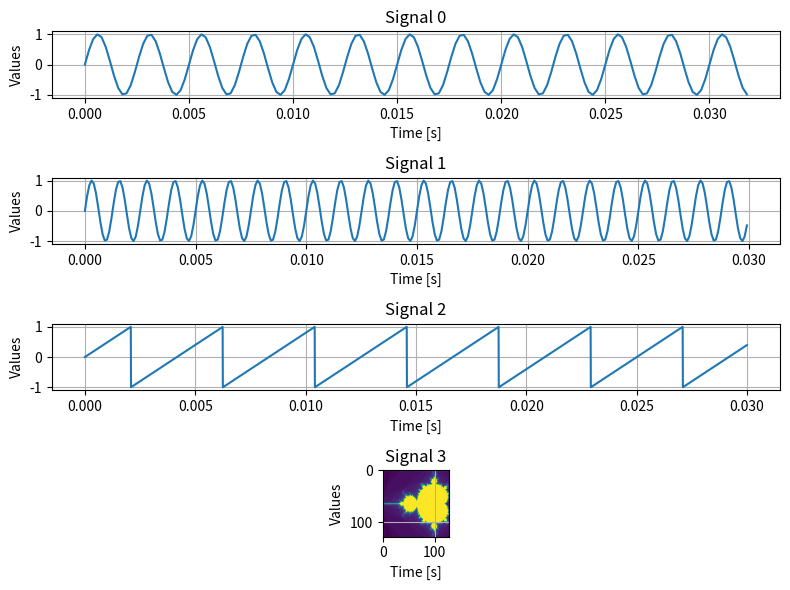

This chart was generated by the following Python code:
import numpy as np
import matplotlib.pyplot as plt
from enum import Enum

class SignalType(Enum):
    SINE = 0
    COSINE = 1
    SAWTOOTH = 2
    SQUARE = 3


class Signal:
    def __init__(self, name, freq, phase, signal_type, duration, precision):
        self.name = name
        self.freq = freq
        self.phase = phase
        self.signal_type = signal_type
        self.sampling = False
        self.duration = duration
        self.precision = precision

    def with_sampling(self, sampling_freq):
        self.sampling_freq = sampling_freq
        self.sampling = True

        return self

    def plot_signal(self, ax):
        auxiliary_func = lambda x: x
        if not(self.sampling):
            time_series = np.arange(0, self.duration, self.precision)
        else:
            time_series = np.arange(0, self.duration, 1 / self.sampling_freq)
        if self.signal_type == SignalType.SINE:
            self.phase -= np.pi / 2
        elif self.signal_type == SignalType.SAWTOOTH:
            auxiliary_func = lambda x : x - np.floor(x)
        elif self.signal_type == SignalType.SQUARE:
            auxiliary_func = lambda x: np.sign(x)
        
        if self.signal_type != SignalType.SAWTOOTH:
            f = auxiliary_func(np.cos(2 * np.pi * self.freq * time_series + self.phase))
        else:
            f = 2 * (time_series * self.freq - np.floor(time_series * self.freq + 1/2))
    
        ax.plot(time_series, f)
        ax.set_title(self.name)
        ax.set_xlabel("Time [s]")
        ax.set_ylabel("Values")
        ax.grid(True)

#time_series = np.arange(0, 0.03, 0.00005)
#x = Signal("Semnal 1", 520, np.pi * 3, time_series)
#y = Signal("Semnal 2", 280, - np.pi / 3, time_series)
#z = Signal("Semnal 3", 120, + np.pi / 3, time_series)

signals = [Signal("Signal 0", 400, 0, SignalType.SINE, 0.032, 0.00001).with_sampling(5000),
           Signal("Signal 1", 800, 0, SignalType.SINE, 0.03, 0.0001),
           Signal("Signal 2", 240, 0, SignalType.SAWTOOTH, 0.03, 0.00001),
           Signal("Signal 3", 300, 0, SignalType.SQUARE, 0.03, 0.00001)]


fig, axs = plt.subplots(len(signals), 1, figsize=(8,6))

for ax, s in zip(axs, signals):
    s.plot_signal(ax)

plt.tight_layout()
plt.show()

plt.imshow(np.random.rand(128, 128))
plt.show()

mandelbrot = np.zeros((128, 128))

max_iter = 50
x_min, x_max = -2.0, 0.47
y_min, y_max = -1.12, 1.12

for i in range(128):
    for j in range(128):
        x0 = x_min + (x_max - x_min) * j / 128
        y0 = y_min + (y_max - y_min) * i / 128
        x, y = 0.0, 0.0
        iteration = 0
        while (x * x + y * y <= 4) and (iteration < max_iter):
            xtemp = x * x - y * y + x0
            y = 2 * x * y + y0
            x = xtemp
            iteration += 1
        mandelbrot[i, j] = iteration

plt.imshow(mandelbrot) 
plt.show()


# ex 3
# a) 2000 hz -> 2000 de cicluri pe secunda, esantionare de 2000 de ori pe secunda
# 1 / 2000 s

# b) 3600 s * nr esantionari pe secunda * 4 
# -> 3600 * 2000 * 4 biti -> 28 800 800 biti -> 3 600 000 bytes
# 3 600 000 / (1024^2) = ~ 3.4 MB
